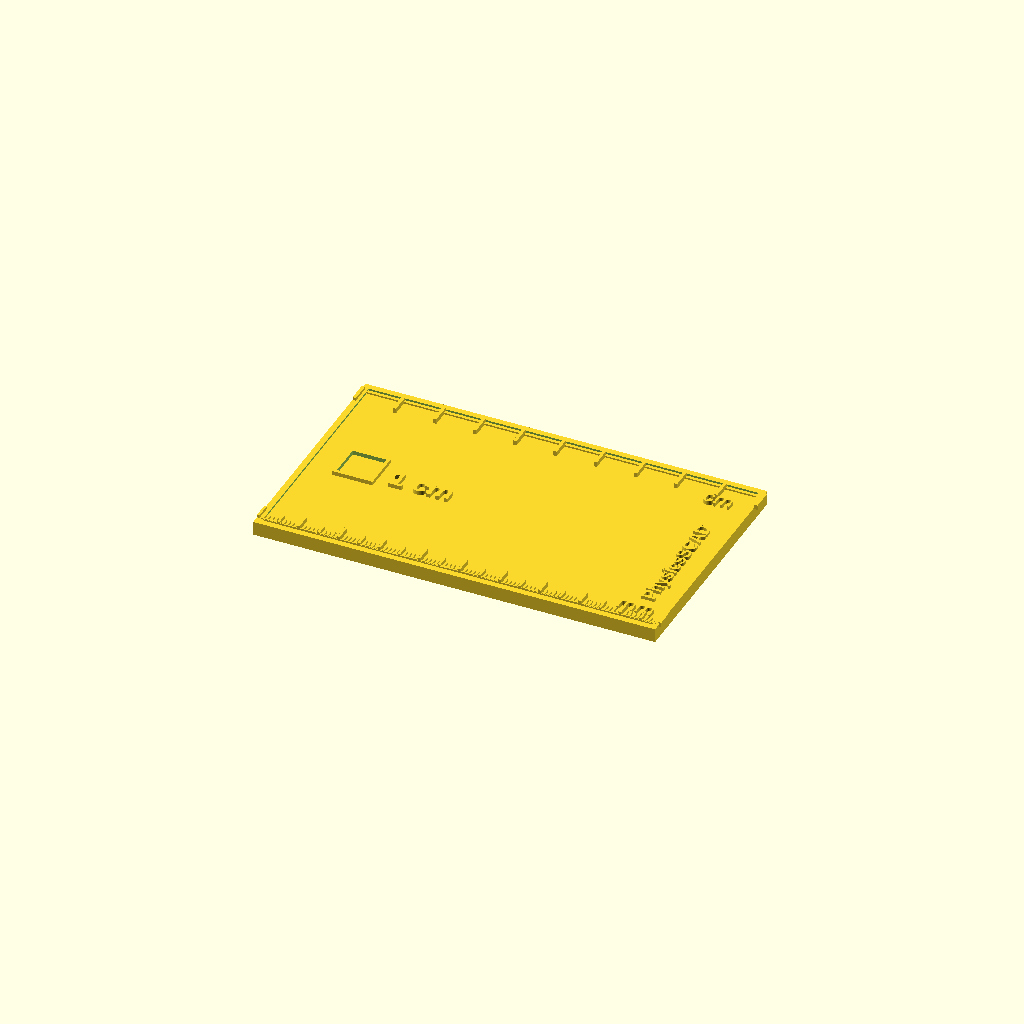
Cell 1: rendered with the file's own defaults.
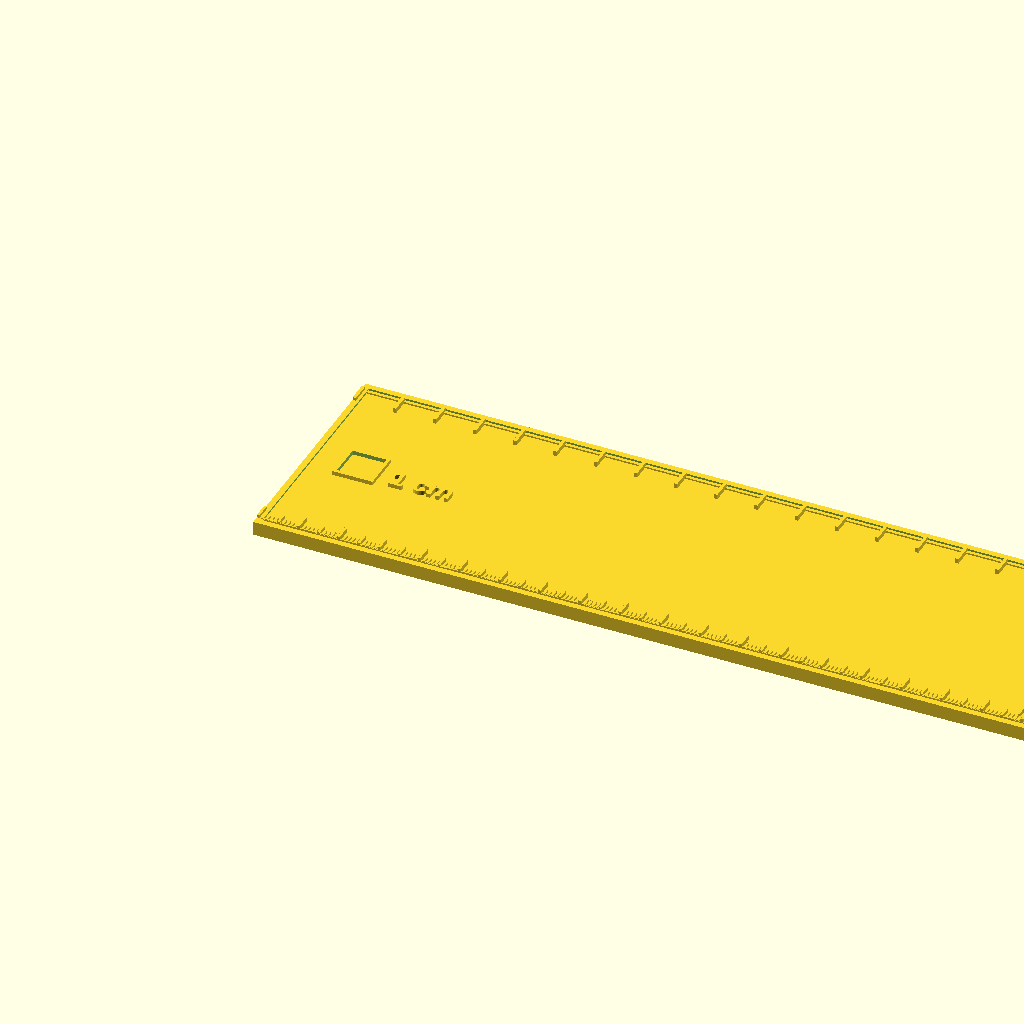
Cell 2: tile_width = 200 (everything else at default).
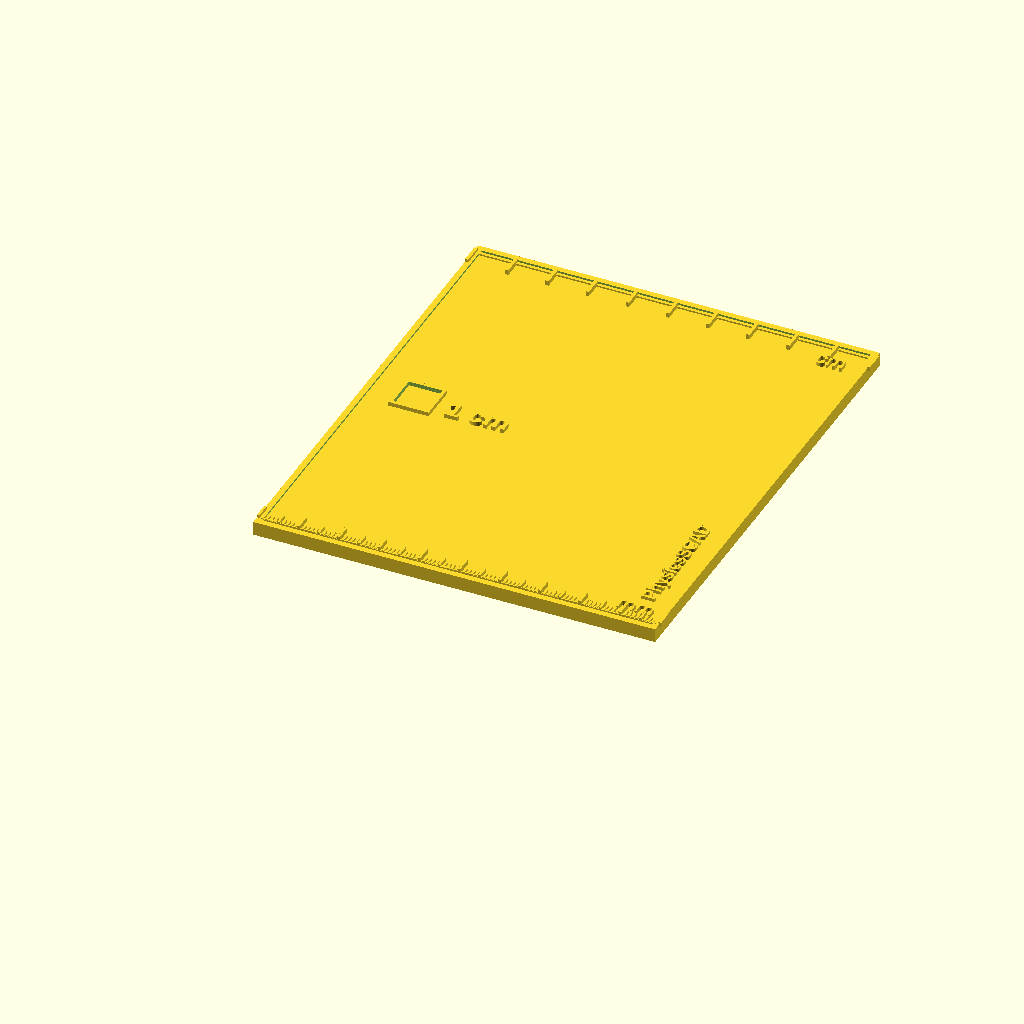
Cell 3: tile_height = 120 (everything else at default).
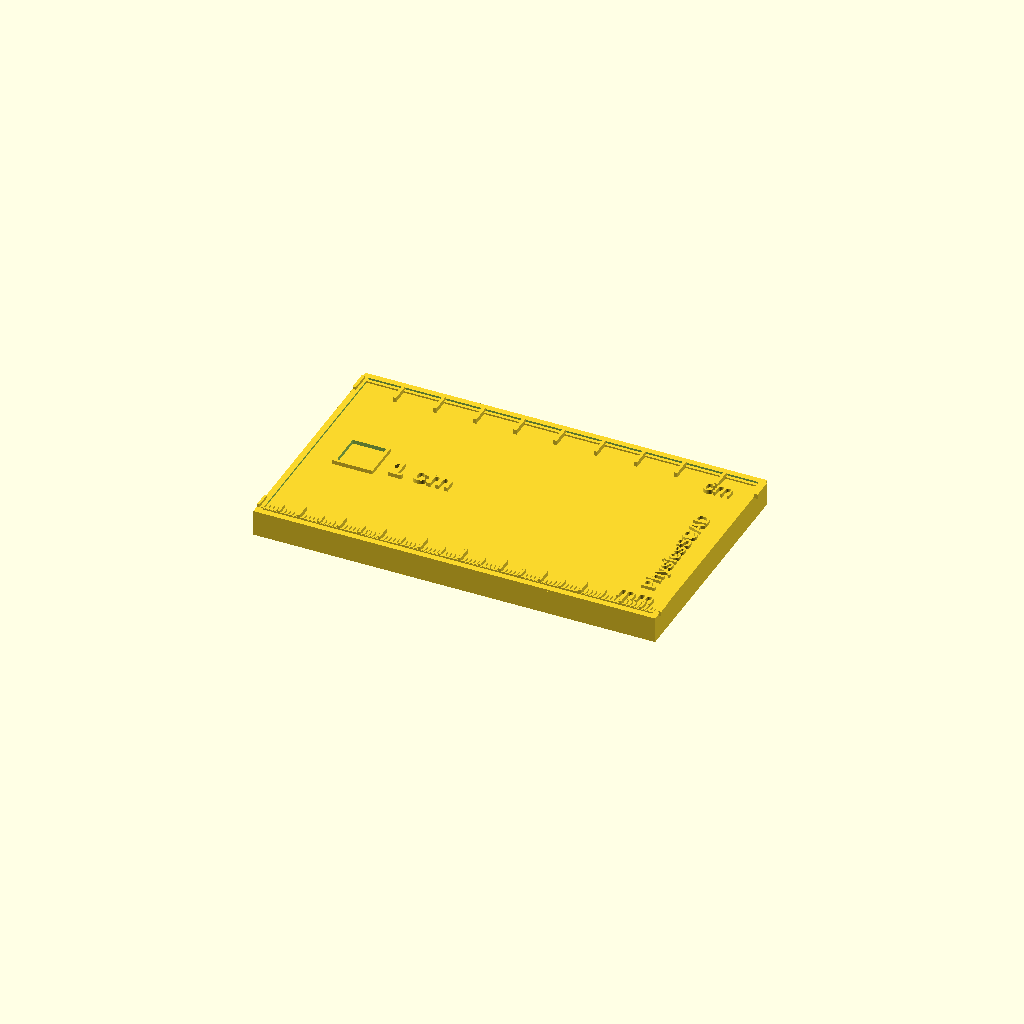
Cell 4 — tile_thickness set to 6, the other parameters unchanged.
All cells are drawn from one camera (rotation 55°, 0°, 25°, orthographic, colour scheme Cornfield), so only the parameter changes between them.
The OpenSCAD source (01_units_scaling/scale_reference_tile.scad):
// =============================================================================
// Title:       Scale Reference Tile
// Folder:      01_units_scaling
// Physics:     Units, Measurement, and Scale — SI length prefixes
// Difficulty:  Beginner
// Print Type:  Reference Board
// Teaches:     How mm and cm relate physically; ruler resolution vs precision
// Use Case:    AP Physics 1 | F=ma | FTC Robotics | All
// =============================================================================

// ============================================================
// scale_reference_tile.scad
// PhysicsSCAD — 01_units_scaling
// ============================================================
// Prints a flat rectangular tile with:
//   • A raised millimetre ruler along the bottom edge
//   • A raised centimetre ruler along the top edge
//   • A raised 1 cm × 1 cm tactile reference square
//   • Raised "1 cm" label for quick identification
//
// No supports needed. Print flat on the build plate.
// ============================================================

// --------------------------------------------------------
// Physics Meaning
// --------------------------------------------------------
// Every measurement in physics carries units. The metre is the
// SI base unit of length; millimetres and centimetres are the
// scales most common in lab work and robotics. This tile gives
// students a physical object that embodies those scales so that
// unit errors become viscerally obvious: "that answer is bigger
// than the tile — is that reasonable?"
//
// Ruler resolution ≈ 1 mm, illustrating that reported precision
// should not exceed instrument resolution.

// --------------------------------------------------------
// Learning Notes
// --------------------------------------------------------
// • 1 cm = 10 mm  (factor of 10, one order of magnitude)
// • 1 m  = 100 cm = 1000 mm
// • The 1 cm² raised square gives tactile reference for area.
// • Fermi estimation: a fingernail width ≈ 1 cm; a pencil
//   diameter ≈ 7 mm; a credit-card thickness ≈ 0.76 mm.
// • Dimensional analysis: if a formula gives metres and you
//   need cm, multiply by 100 — never just "move the decimal"
//   without understanding why.

// --------------------------------------------------------
// Print Notes
// --------------------------------------------------------
// • Layer height: 0.2 mm works well; 0.15 mm gives crisper text
// • Infill: 20–40 % (tile is decorative / reference, not structural)
// • No supports required — completely flat
// • Recommended filament: white or light grey so raised text
//   reads clearly; consider a contrasting top-layer colour change
//   at the raised-feature height for visual contrast.
// • Estimated print time: ~25 min at 60 mm/s

// --------------------------------------------------------
// Customization Ideas
// --------------------------------------------------------
// • Set tile_width = 150 to make a 15 cm ruler
// • Add show_inch_scale = true (TODO) for unit conversion context
// • Increase tile_thickness to 5 mm for a sturdier token
// • Laser-engrave instead of FDM: set ruler_thickness = -0.4
//   (negative extrusion becomes an engraved groove)

$fn = 32;

// ------------------------------------------------------------
// Parameters
// ------------------------------------------------------------

tile_width        = 100;  // mm — total tile length (also ruler length)
tile_height       = 60;   // mm — tile height (short axis)
tile_thickness    = 3;    // mm — base plate thickness
show_mm_scale     = true; // render mm ruler along bottom edge
show_cm_scale     = true; // render cm ruler along top edge
ruler_thickness   = 1.2;  // mm — height of raised ruler features above plate
ref_square_size   = 10;   // mm — side of the 1 cm tactile reference square
ref_square_height = 1.0;  // mm — raised height of the reference square
label_height      = 1.0;  // mm — raised height of text labels
border_wall       = 1.5;  // mm — thin raised border around tile edge

// ============================================================
// Sub-modules
// ============================================================

// ------------------------------------------------------------
// mm_ruler(length, thickness)
// Raised millimetre ruler starting at x=0, sitting at y=0.
// Tick marks: 1 mm ticks, taller 5 mm ticks, tallest 10 mm ticks.
// ------------------------------------------------------------
module mm_ruler(length, thickness) {
  tick_base_h   = thickness * 0.5;   // 1 mm tick height (half full)
  tick_5mm_h    = thickness * 0.75;  // 5 mm tick height
  tick_10mm_h   = thickness;         // 10 mm tick height (full)
  tick_width    = 0.6;               // mm — tick line width
  baseline_h    = 0.4;               // mm — thin baseline bar height

  // Baseline bar
  cube([length, tick_width, baseline_h]);

  // Tick marks
  for (i = [0 : length]) {
    tick_h = (i % 10 == 0) ? tick_10mm_h :
             (i %  5 == 0) ? tick_5mm_h  : tick_base_h;
    tick_len = (i % 10 == 0) ? 4.0 :
               (i %  5 == 0) ? 3.0 : 2.0;
    translate([i, 0, 0])
      cube([tick_width, tick_len, tick_h]);
  }
}

// ------------------------------------------------------------
// cm_ruler(length, thickness)
// Raised centimetre ruler — one tick per 10 mm, numbered.
// ------------------------------------------------------------
module cm_ruler(length, thickness) {
  tick_width  = 0.8;
  tick_len_cm = 5.0;  // mm — physical length of each cm tick mark
  baseline_h  = 0.4;
  num_cm      = floor(length / 10);

  // Baseline bar
  cube([length, tick_width, baseline_h]);

  for (i = [0 : num_cm]) {
    x_pos = i * 10;
    // Tick mark
    translate([x_pos, 0, 0])
      cube([tick_width, tick_len_cm, thickness]);
  }
}

// ------------------------------------------------------------
// reference_square(size, height)
// Raised square outline + filled square for tactile 1 cm ref.
// ------------------------------------------------------------
module reference_square(size, height) {
  wall = 0.8; // mm — wall thickness of the square outline
  // Outer square
  difference() {
    cube([size, size, height]);
    translate([wall, wall, -0.1])
      cube([size - 2*wall, size - 2*wall, height + 0.2]);
  }
}

// ------------------------------------------------------------
// tile_border()
// Thin raised border around the perimeter of the tile.
// ------------------------------------------------------------
module tile_border() {
  wall = border_wall;
  h    = ruler_thickness * 0.4;
  difference() {
    cube([tile_width, tile_height, h]);
    translate([wall, wall, -0.1])
      cube([tile_width - 2*wall, tile_height - 2*wall, h + 0.2]);
  }
}

// ============================================================
// scale_tile() — main assembly
// ============================================================
module scale_tile() {
  // Base plate
  cube([tile_width, tile_height, tile_thickness]);

  // Raised border
  translate([0, 0, tile_thickness])
    tile_border();

  // ---- mm ruler — bottom edge ----
  if (show_mm_scale) {
    translate([0, 2, tile_thickness])
      mm_ruler(tile_width, ruler_thickness);
  }

  // ---- cm ruler — top edge ----
  if (show_cm_scale) {
    // Flip ruler to hang from top edge inward
    translate([0, tile_height - 2, tile_thickness])
      mirror([0, 1, 0])
        cm_ruler(tile_width, ruler_thickness);
  }

  // ---- 1 cm tactile reference square — centre-left area ----
  sq_x = 8;
  sq_y = (tile_height - ref_square_size) / 2;
  translate([sq_x, sq_y, tile_thickness])
    reference_square(ref_square_size, ref_square_height);

  // ---- "1 cm" raised text label ----
  translate([sq_x + ref_square_size + 3, sq_y + 1, tile_thickness])
    linear_extrude(height = label_height)
      text("1 cm", size = 5, font = "Liberation Sans:style=Bold",
           halign = "left", valign = "bottom");

  // ---- "PhysicsSCAD" label — lower right area ----
  translate([tile_width - 4, 10, tile_thickness])
    rotate([0, 0, 90])
      linear_extrude(height = label_height * 0.8)
        text("PhysicsSCAD", size = 3.5,
             font = "Liberation Sans:style=Bold",
             halign = "left", valign = "bottom");

  // ---- "mm" label near bottom ruler ----
  translate([tile_width - 12, 4, tile_thickness])
    linear_extrude(height = label_height)
      text("mm", size = 4, font = "Liberation Sans",
           halign = "left", valign = "bottom");

  // ---- "cm" label near top ruler ----
  translate([tile_width - 12, tile_height - 10, tile_thickness])
    linear_extrude(height = label_height)
      text("cm", size = 4, font = "Liberation Sans",
           halign = "left", valign = "bottom");
}

// ============================================================
// Demo modules
// ============================================================

// demo_default() — single tile, standard parameters
module demo_default() {
  scale_tile();
}

// demo_classroom() — two tiles side by side for class sets
// (print one per student; costs ~15 g of filament each)
module demo_classroom() {
  scale_tile();
  translate([tile_width + 5, 0, 0])
    scale_tile();
}

// ============================================================
// Render
// ============================================================
demo_default();
Parameter table extracted from the source (name, type, default, range or options):
tile_width: number, default 100
tile_height: number, default 60
tile_thickness: number, default 3
show_mm_scale: bool, default true
show_cm_scale: bool, default true
ruler_thickness: number, default 1.2
ref_square_size: number, default 10
ref_square_height: number, default 1
label_height: number, default 1
border_wall: number, default 1.5
